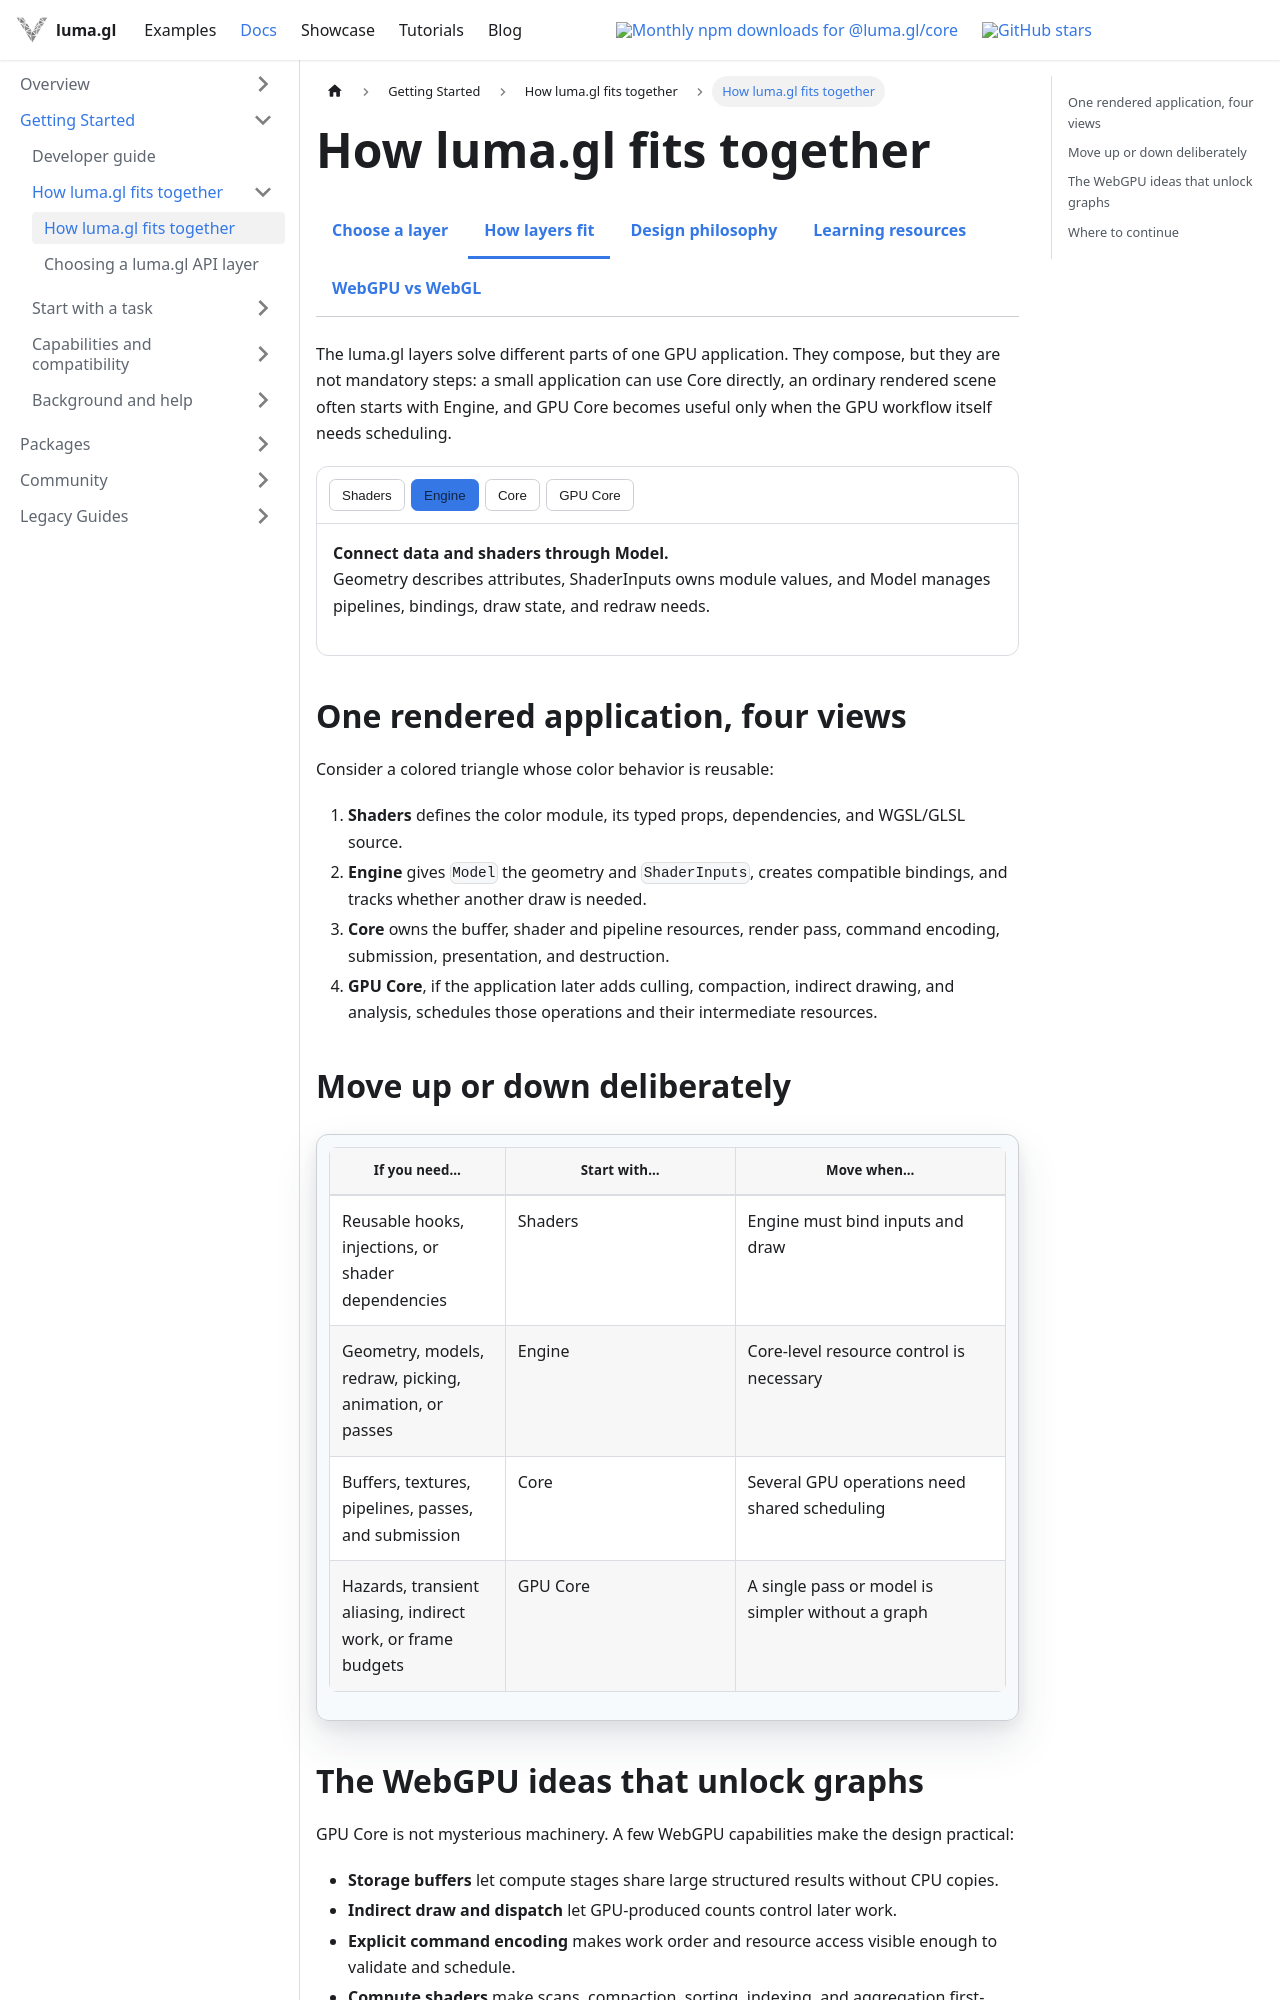

repository: visgl/luma.gl · page: next/docs/api-guide/luma-layers.html · generator: docusaurus

import {FoundationJourney} from '@site/src/components/docs/foundation-docs';
import {ApiOverviewDocsTabs} from '@site/src/components/docs/api-overview-docs-tabs';

# How luma.gl fits together

<ApiOverviewDocsTabs active="layers" />

The luma.gl layers solve different parts of one GPU application. They compose, but they are
not mandatory steps: a small application can use Core directly, an ordinary rendered scene
often starts with Engine, and GPU Core becomes useful only when the GPU workflow itself needs
scheduling.

<FoundationJourney />

## One rendered application, four views

Consider a colored triangle whose color behavior is reusable:

1. **Shaders** defines the color module, its typed props, dependencies, and WGSL/GLSL source.
2. **Engine** gives `Model` the geometry and `ShaderInputs`, creates compatible bindings, and
   tracks whether another draw is needed.
3. **Core** owns the buffer, shader and pipeline resources, render pass, command encoding,
   submission, presentation, and destruction.
4. **GPU Core**, if the application later adds culling, compaction, indirect drawing, and
   analysis, schedules those operations and their intermediate resources.

## Move up or down deliberately

| If you need… | Start with… | Move when… |
| --- | --- | --- |
| Reusable hooks, injections, or shader dependencies | Shaders | Engine must bind inputs and draw |
| Geometry, models, redraw, picking, animation, or passes | Engine | Core-level resource control is necessary |
| Buffers, textures, pipelines, passes, and submission | Core | Several GPU operations need shared scheduling |
| Hazards, transient aliasing, indirect work, or frame budgets | GPU Core | A single pass or model is simpler without a graph |
